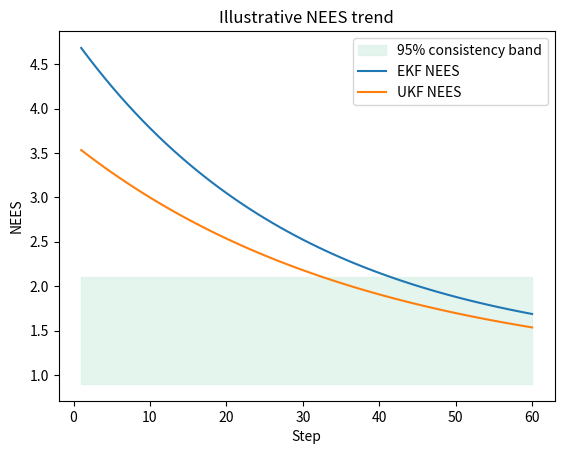

Source code (Python):
import numpy as np
import matplotlib.pyplot as plt

steps = np.arange(1, 61)
ekf_nees = 3.6 * np.exp(-steps / 30) + 1.2
ukf_nees = 2.6 * np.exp(-steps / 38) + 1.0

plt.fill_between(steps, 0.9, 2.1, color='#d9f2e8', alpha=0.7, label='95% consistency band')
plt.plot(steps, ekf_nees, label='EKF NEES')
plt.plot(steps, ukf_nees, label='UKF NEES')
plt.title('Illustrative NEES trend')
plt.xlabel('Step')
plt.ylabel('NEES')
plt.legend()
plt.show()